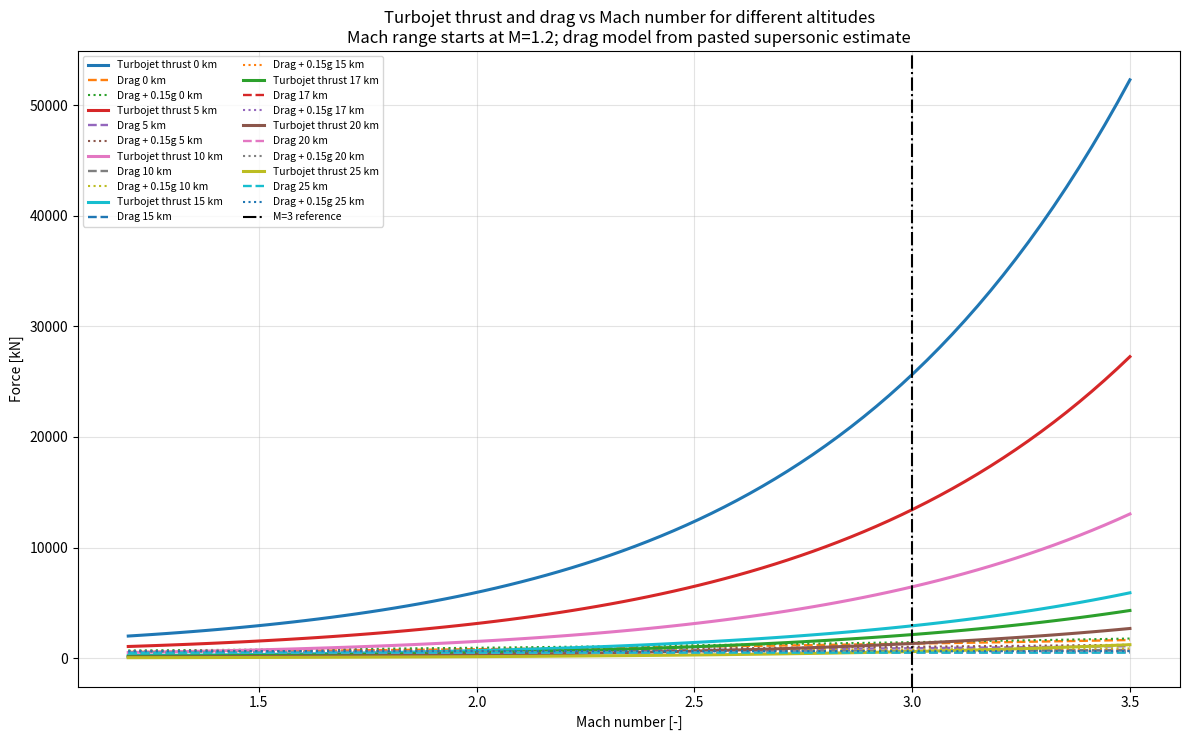

The script that saved this image:
"""
turbojet_mach_altitude_plot.py

Paper-style turbojet off-design calculator with:
- Design point set to M0 = 2.0 at altitude = 20 km
- ISA atmosphere calculator for T0 and P0
- Thrust plotted versus Mach number from 0 to 3.5
- Curves for altitudes from 0 to 25 km

The cycle method follows the uploaded paper-matching interim-value code:
fixed turbine throat area, fixed nozzle area, constant component efficiencies,
and N/N_DP used as the throttle/spool-speed proxy.
"""

from __future__ import annotations
from dataclasses import dataclass
from math import sqrt
from typing import Dict, Iterable, List, Tuple

import numpy as np
import pandas as pd
import matplotlib.pyplot as plt


@dataclass(frozen=True)
class Gas:
    k: float
    cp: float
    R: float


@dataclass(frozen=True)
class Params:
    # Gas data
    air: Gas = Gas(k=1.4, cp=1005.0, R=287.0)
    gas: Gas = Gas(k=1.33, cp=1170.0, R=290.0)
    cpB: float = 1200.0
    FHV: float = 43e6

    # Losses / efficiencies
    sigma_inlet: float = 0.97
    sigma_burner: float = 0.98
    sigma_ab_off: float = 0.975
    sigma_nozzle: float = 0.96
    eta_compressor: float = 0.83
    eta_turbine: float = 0.90
    eta_burner: float = 0.98
    eta_mech: float = 0.99

    # New design point for the high-speed turbojet case
    M0_DP: float = 2.0
    altitude_DP_m: float = 20_000.0

    # Keep the paper's reference engine choices unless you change them here
    m0_DP: float = 250.0        # kg/s
    CPR_DP: float = 8.0        # compressor pressure ratio at design point
    Tt4_DP: float = 1800.0     # K, turbine inlet temperature at design point


P = Params()


def isa_atmosphere(altitude_m: float) -> Tuple[float, float]:
    """
    International Standard Atmosphere, simplified to 0-25 km.

    Returns:
        T0 [K], P0 [Pa]
    """
    h = float(altitude_m)
    T_sl = 288.15
    P_sl = 101325.0
    g0 = 9.80665
    R = 287.05287
    L = -0.0065

    if h <= 11_000.0:
        T = T_sl + L * h
        P = P_sl * (T / T_sl) ** (-g0 / (L * R))
    else:
        T11 = T_sl + L * 11_000.0
        P11 = P_sl * (T11 / T_sl) ** (-g0 / (L * R))
        T = 216.65
        P = P11 * np.exp(-g0 * (h - 11_000.0) / (R * T))

    return float(T), float(P)


def total_from_static(T: float, p_static: float, M: float, gas: Gas) -> Tuple[float, float, float, float]:
    """Return Tt, Pt, a, V for a perfect gas."""
    Tt = T * (1.0 + (gas.k - 1.0) / 2.0 * M**2)
    Pt = p_static * (1.0 + (gas.k - 1.0) / 2.0 * M**2) ** (gas.k / (gas.k - 1.0))
    a = sqrt(gas.k * gas.R * T)
    V = M * a
    return Tt, Pt, a, V


def bcr(gas: Gas) -> float:
    """Critical total-to-static pressure ratio."""
    return ((gas.k + 1.0) / 2.0) ** (gas.k / (gas.k - 1.0))


def fuel_air_ratio_paper(Tt3: float, Tt4: float, p: Params = P) -> float:
    """
    Fuel-air ratio used in the paper-matching version.

    fB = cpB * (Tt4 - Tt3) / (eta_B * FHV)
    """
    return p.cpB * (Tt4 - Tt3) / (p.eta_burner * p.FHV)


def turbine_min_area_values(m4: float, Tt4: float, Pt4: float, p: Params = P) -> Dict[str, float]:
    """Section 4_min turbine throat values, following the paper-matching code."""
    gas = p.gas
    B = bcr(gas)
    T4_min = Tt4 * 2.0 / (gas.k + 1.0)
    P4_min = p.sigma_burner * Pt4 / B
    rho4_min = P4_min / (gas.R * T4_min)
    c4_min = sqrt(gas.k * gas.R * T4_min)
    A4_min = m4 / (rho4_min * c4_min)
    return {
        "T4_min": T4_min,
        "P4_min": P4_min,
        "rho4_min": rho4_min,
        "c4_min": c4_min,
        "A4_min": A4_min,
    }


def nozzle_choked_values(m9: float, Tt9: float, Pt9: float, P0: float, p: Params = P) -> Dict[str, float]:
    """
    Section 9 and 9e values for choked/incompletely expanded nozzle.

    If the nozzle is not choked, this returns NaN for the paper's choked-nozzle
    quantities because the paper explicitly treats that model as inappropriate.
    """
    gas = p.gas
    B = bcr(gas)
    pressure_ratio = Pt9 / P0

    if pressure_ratio < B:
        return {
            "Bcr": B,
            "choked": False,
            "P9_IE": np.nan,
            "T9_IE": np.nan,
            "M9_IE": np.nan,
            "a9_IE": np.nan,
            "V9_IE": np.nan,
            "rho9_IE": np.nan,
            "A9_min": np.nan,
            "V9e": np.nan,
            "T9e": np.nan,
            "P9e": P0,
        }

    P9_IE = Pt9 / B
    T9_IE = Tt9 * (P9_IE / Pt9) ** ((gas.k - 1.0) / gas.k)
    M9_IE = sqrt((Tt9 / T9_IE - 1.0) * 2.0 / (gas.k - 1.0))
    a9_IE = sqrt(gas.k * gas.R * T9_IE)
    V9_IE = M9_IE * a9_IE
    rho9_IE = P9_IE / (gas.R * T9_IE)
    A9_min = m9 / (rho9_IE * V9_IE)

    # Equivalent expanded jet velocity used in the paper:
    # pressure thrust is folded into the velocity term.
    V9e = V9_IE + (P9_IE - P0) / (rho9_IE * V9_IE)
    T9e = Tt9 - V9e**2 / (2.0 * gas.cp)

    return {
        "Bcr": B,
        "choked": True,
        "P9_IE": P9_IE,
        "T9_IE": T9_IE,
        "M9_IE": M9_IE,
        "a9_IE": a9_IE,
        "V9_IE": V9_IE,
        "rho9_IE": rho9_IE,
        "A9_min": A9_min,
        "V9e": V9e,
        "T9e": T9e,
        "P9e": P0,
    }


def design_point(p: Params = P) -> Dict[str, float]:
    """Calculate the M=2, H=20 km design point and fixed engine areas."""
    air, gas = p.air, p.gas
    T0_DP, P0_DP = isa_atmosphere(p.altitude_DP_m)

    out: Dict[str, float] = {}
    out["M0"] = p.M0_DP
    out["altitude_m"] = p.altitude_DP_m
    out["T0"] = T0_DP
    out["P0"] = P0_DP
    out["m0"] = p.m0_DP
    out["CPR"] = p.CPR_DP
    out["Tt4"] = p.Tt4_DP

    # Section 0
    Tt0, Pt0, a0, V0 = total_from_static(T0_DP, P0_DP, p.M0_DP, air)
    out.update(Tt0=Tt0, Pt0=Pt0, a0=a0, V0=V0)

    # Section 2
    Tt2 = Tt0
    Pt2 = p.sigma_inlet * Pt0
    out.update(Tt2=Tt2, Pt2=Pt2)

    # Section 3 compressor outlet
    Tt3 = Tt2 * (1.0 + (p.CPR_DP ** ((air.k - 1.0) / air.k) - 1.0) / p.eta_compressor)
    Pt3 = p.CPR_DP * Pt2
    WC = air.cp * (Tt3 - Tt2)
    PC = p.m0_DP * WC
    out.update(Tt3=Tt3, Pt3=Pt3, WC=WC, PC=PC)

    # Section 4 combustor outlet / turbine inlet
    fB = fuel_air_ratio_paper(Tt3, p.Tt4_DP, p)
    if fB <= 0:
        raise ValueError(
            "Invalid design point: fuel-air ratio is <= 0. "
            "Increase Tt4_DP or reduce CPR_DP/design Mach."
        )
    mfB = p.m0_DP * fB
    Pt4 = p.sigma_burner * Pt3
    m4 = p.m0_DP * (1.0 + fB)
    out.update(fB=fB, mfB=mfB, Pt4=Pt4, m4=m4)

    # Section 4_min turbine minimum area
    out.update(turbine_min_area_values(m4, p.Tt4_DP, Pt4, p))

    # Section 5 turbine outlet / nozzle inlet
    Tt5 = p.Tt4_DP - WC / ((1.0 + fB) * gas.cp * p.eta_mech)
    TPR = (1.0 - (1.0 - Tt5 / p.Tt4_DP) / p.eta_turbine) ** (-gas.k / (gas.k - 1.0))
    Pt5 = Pt4 / TPR
    out.update(Tt5=Tt5, Pt5=Pt5, TPR=TPR)

    # Section 7 / Section 9
    Tt7 = Tt5
    Pt7 = p.sigma_ab_off * Pt5
    Tt9 = Tt7
    Pt9 = p.sigma_nozzle * Pt7
    out.update(Tt7=Tt7, Pt7=Pt7, Tt9=Tt9, Pt9=Pt9)

    # Choked nozzle and equivalent expansion
    out.update(nozzle_choked_values(m4, Tt9, Pt9, T0_DP*0 + P0_DP, p))
    if not out["choked"]:
        raise ValueError("Invalid design point: design nozzle is not choked.")

    # Performance using paper's equivalent expanded velocity
    thrust = p.m0_DP * ((1.0 + fB) * out["V9e"] - V0)
    ST = thrust / p.m0_DP
    SFC = mfB / thrust if thrust > 0 else np.nan
    out.update(thrust_N=thrust, thrust_kN=thrust / 1000.0, ST=ST,
               SFC_kg_N_s=SFC, SFC_kg_N_h=SFC * 3600.0)
    return out


def off_design(M0: float, altitude_m: float, n_ratio: float, dp: Dict[str, float], p: Params = P) -> Dict[str, float]:
    """Off-design calculation at a given Mach and altitude."""
    air, gas = p.air, p.gas
    T0, P0 = isa_atmosphere(altitude_m)

    out: Dict[str, float] = {"M0": M0, "altitude_m": altitude_m, "T0": T0, "P0": P0, "n_ratio": n_ratio}

    # Section 0 and 2
    Tt0, Pt0, a0, V0 = total_from_static(T0, P0, M0, air)
    Tt2 = Tt0
    Pt2 = p.sigma_inlet * Pt0
    out.update(Tt0=Tt0, Pt0=Pt0, a0=a0, V0=V0, Tt2=Tt2, Pt2=Pt2)

    # Off-design TIT from paper relation:
    # n/n_DP = sqrt((Tt4/Tt0) / (Tt4_DP/Tt0_DP))
    Tt4 = Tt0 * n_ratio**2 * p.Tt4_DP / dp["Tt0"]

    # Constant TPR = TPR_DP
    TPR = dp["TPR"]
    Tt5 = Tt4 * (1.0 - p.eta_turbine * (1.0 - TPR ** (-(gas.k - 1.0) / gas.k)))
    WT = gas.cp * (Tt4 - Tt5) * p.eta_mech
    out.update(Tt4=Tt4, Tt5=Tt5, WT=WT)

    # Iterative turbocomponent calculation to match fB
    fB = 0.0
    converged = False
    Tt3 = np.nan
    for iteration in range(1, 101):
        fB_old = fB
        Tt3 = Tt2 + (1.0 + fB_old) * WT / air.cp
        fB = fuel_air_ratio_paper(Tt3, Tt4, p)
        if fB <= 0:
            break
        if abs(fB - fB_old) / max(abs(fB), 1e-12) < 1e-5:
            converged = True
            break

    out.update(Tt3=Tt3, fB=fB, fB_previous=fB_old, iterations=iteration, converged=converged)

    if fB <= 0 or not np.isfinite(Tt3):
        out.update(valid=False, reason="fB <= 0 or invalid compressor/turbine match")
        out.update(CPR=np.nan, Pt3=np.nan, Pt4=np.nan, Pt5=np.nan, m4=np.nan, m0=np.nan, mf=np.nan,
                   Tt7=np.nan, Pt7=np.nan, Tt9=np.nan, Pt9=np.nan, Bcr=bcr(gas), choked=False,
                   P9_IE=np.nan, T9_IE=np.nan, M9_IE=np.nan, a9_IE=np.nan, V9_IE=np.nan,
                   rho9_IE=np.nan, A9_min=np.nan, V9e=np.nan, T9e=np.nan, P9e=P0,
                   thrust_N=np.nan, thrust_kN=np.nan, ST=np.nan, SFC_kg_N_s=np.nan, SFC_kg_N_h=np.nan)
        return out

    # Compressor pressure ratio and pressure levels
    CPR = (1.0 + p.eta_compressor * (Tt3 / Tt2 - 1.0)) ** (air.k / (air.k - 1.0))
    Pt3 = CPR * Pt2
    Pt4 = p.sigma_burner * Pt3
    Pt5 = Pt4 / TPR
    out.update(CPR=CPR, Pt3=Pt3, Pt4=Pt4, Pt5=Pt5, TPR=TPR)

    # Mass flow from fixed turbine minimum area
    B = bcr(gas)
    T4_min = Tt4 * 2.0 / (gas.k + 1.0)
    P4_min = p.sigma_burner * Pt4 / B
    rho4_min = P4_min / (gas.R * T4_min)
    c4_min = sqrt(gas.k * gas.R * T4_min)
    A4_min = dp["A4_min"]
    m4 = A4_min * rho4_min * c4_min
    m0 = m4 / (1.0 + fB)
    mf = m0 * fB
    out.update(T4_min=T4_min, P4_min=P4_min, rho4_min=rho4_min, c4_min=c4_min,
               A4_min=A4_min, m4=m4, m0=m0, mf=mf)

    # Section 7 and Section 9
    Tt7 = Tt5
    Pt7 = p.sigma_ab_off * Pt5
    Tt9 = Tt7
    Pt9 = p.sigma_nozzle * Pt7
    out.update(Tt7=Tt7, Pt7=Pt7, Tt9=Tt9, Pt9=Pt9)

    nozzle = nozzle_choked_values(m4, Tt9, Pt9, P0, p)
    out.update(nozzle)

    if not nozzle["choked"]:
        out.update(valid=False, reason="nozzle not choked; paper choked-nozzle model not applicable")
        out.update(thrust_N=np.nan, thrust_kN=np.nan, ST=np.nan, SFC_kg_N_s=np.nan, SFC_kg_N_h=np.nan)
        return out

    thrust = m0 * ((1.0 + fB) * out["V9e"] - V0)
    ST = thrust / m0
    SFC = mf / thrust if thrust > 0 else np.nan
    out.update(valid=True, reason="ok", thrust_N=thrust, thrust_kN=thrust / 1000.0, ST=ST,
               SFC_kg_N_s=SFC, SFC_kg_N_h=SFC * 3600.0)
    return out


def run_sweep(
    machs: Iterable[float],
    altitudes_m: Iterable[float],
    n_ratio: float = 1.0,
    p: Params = P,
) -> Tuple[Dict[str, float], pd.DataFrame]:
    dp = design_point(p)
    rows: List[Dict[str, float]] = []
    for h in altitudes_m:
        for M in machs:
            rows.append(off_design(float(M), float(h), n_ratio, dp, p))
    return dp, pd.DataFrame(rows)


def make_plot(df: pd.DataFrame, output_png: str = "thrust_vs_mach_altitude.png") -> None:
    plt.figure(figsize=(9, 6))
    for h, group in df.groupby("altitude_m"):
        group = group.sort_values("M0")
        plt.plot(group["M0"], group["thrust_kN"], marker="o", markersize=3, label=f"{h/1000:.0f} km")

    plt.xlabel("Mach number [-]")
    plt.ylabel("Thrust [kN]")
    plt.title("Turbojet thrust vs Mach number, design point M=2 at 20 km")
    plt.grid(True)
    plt.legend(title="Altitude")
    plt.tight_layout()
    plt.savefig(output_png, dpi=200)
    plt.show()

# =============================================================================
# THRUST + DRAG VS MACH FOR DIFFERENT ALTITUDES
# =============================================================================
# Turbojet thrust:
#   Uses the paper-style turbojet model above, with design point M=2, h=20 km.
#
# Drag:
#   Uses the drag model pasted in the prompt:
#       W_TOG = 90,000 kg
#       S_PLAN = 350 m²
#       S_WET = 1000 m²
#       MAC = 21 m
#       IF = 1.05
#       alpha_rad = sqrt(CL^0.75 / 2)
#       cd_wave = 2 sin(alpha)^3
#       cf = 0.455 / log10(Re)^2.58
#       cd_f = cf * IF * S_WET/S_PLAN
#
# Plot:
#   Mach range starts at M=1.2, as requested.
# =============================================================================

# --- Drag constants from the prompt ---
W_TOG_DRAG = 90_000.0       # kg
S_PLAN_DRAG = 350.0         # m²
S_WET_DRAG = 1000.0         # m²
MAC_DRAG = 21.0             # m
IF_DRAG = 1.05
ACCEL_G_DRAG = 0.15
G_DRAG = 9.81


def drag_atmosphere_prompt(alt_m: float) -> tuple[float, float]:
    """
    Atmosphere from the pasted drag code.
    Returns rho [kg/m³], T [K].
    """
    alt_m = float(alt_m)
    if alt_m <= 11000:
        T = 288.15 - 0.0065 * alt_m
        rho = 1.225 * (T / 288.15)**4.256
    elif alt_m <= 25000:
        T = 216.65
        rho = 0.3639 * np.exp(-0.000157 * (alt_m - 11000))
    else:
        T = 216.65 + 0.003 * (alt_m - 25000)
        rho = 0.0401 * (T / 216.65)**-11.388
    return float(rho), float(T)


def reynolds_prompt(rho: float, v: float, temp: float, chord: float) -> float:
    """Reynolds number with Sutherland viscosity from the pasted drag code."""
    mu_0 = 1.7894e-5
    T_0 = 273.15
    S_suth = 110.4
    mu = mu_0 * (temp / T_0)**1.5 * (T_0 + S_suth) / (temp + S_suth)
    return float((rho * v * chord) / mu)


def drag_breakdown_prompt(M: float, altitude_m: float) -> dict[str, float]:
    """
    Drag and required thrust calculation from the pasted drag model.

    Returns drag only and drag + 0.15g acceleration requirement.
    """
    M = float(M)
    rho, T = drag_atmosphere_prompt(altitude_m)
    a = np.sqrt(1.4 * 287.0 * T)
    V = M * a
    q = 0.5 * rho * V**2

    cl_needed = (W_TOG_DRAG * G_DRAG) / max(q * S_PLAN_DRAG, 1e-30)

    # Same as pasted code:
    alpha_rad = np.sqrt((cl_needed**0.75) / 2.0)
    cd_wave = 2.0 * np.sin(alpha_rad)**3

    Re_dyn = reynolds_prompt(rho, V, T, MAC_DRAG)
    cf = 0.455 / (np.log10(Re_dyn)**2.58)
    cd_f = cf * IF_DRAG * (S_WET_DRAG / S_PLAN_DRAG)

    cd_total = cd_f + cd_wave
    drag_force_N = q * S_PLAN_DRAG * cd_total
    drag_friction_N = q * S_PLAN_DRAG * cd_f
    drag_wave_N = q * S_PLAN_DRAG * cd_wave
    thrust_required_N = drag_force_N + (W_TOG_DRAG * ACCEL_G_DRAG * G_DRAG)

    return {
        "M": M,
        "altitude_m": float(altitude_m),
        "rho": rho,
        "T": T,
        "V": float(V),
        "q": float(q),
        "CL": float(cl_needed),
        "alpha_deg": float(np.degrees(alpha_rad)),
        "Re": float(Re_dyn),
        "cf": float(cf),
        "cd_f": float(cd_f),
        "cd_wave": float(cd_wave),
        "cd_total": float(cd_total),
        "drag_N": float(drag_force_N),
        "drag_kN": float(drag_force_N / 1000.0),
        "drag_friction_kN": float(drag_friction_N / 1000.0),
        "drag_wave_kN": float(drag_wave_N / 1000.0),
        "thrust_required_0p15g_N": float(thrust_required_N),
        "thrust_required_0p15g_kN": float(thrust_required_N / 1000.0),
    }


def make_thrust_drag_altitude_plot(
    machs: np.ndarray | None = None,
    altitudes_m: np.ndarray | None = None,
    n_ratio: float = 1.0,
    p: Params = P,
    output_png: str = "thrust_drag_vs_mach_altitudes.png",
    output_csv: str = "thrust_drag_vs_mach_altitudes.csv",
):
    """
    Plot turbojet thrust and aircraft drag versus Mach number for different altitudes.
    """
    if machs is None:
        machs = np.linspace(1.2, 3.5, 80)
    if altitudes_m is None:
        altitudes_m = np.array([0, 5_000, 10_000, 15_000, 17_000, 20_000, 25_000], dtype=float)

    dp = design_point(p)
    rows = []

    for h in altitudes_m:
        for M in machs:
            tj = off_design(float(M), float(h), n_ratio, dp, p)
            dr = drag_breakdown_prompt(float(M), float(h))

            N_TURBOJET_ENGINES = 2
            thrust_kN = N_TURBOJET_ENGINES * float(tj.get("thrust_kN", np.nan))
            drag_kN = dr["drag_kN"]
            required_kN = dr["thrust_required_0p15g_kN"]

            rows.append({
                "Mach": float(M),
                "altitude_m": float(h),
                "altitude_km": float(h) / 1000.0,
                "turbojet_thrust_kN": thrust_kN,
                "drag_kN": drag_kN,
                "required_thrust_0p15g_kN": required_kN,
                "net_vs_drag_kN": thrust_kN - drag_kN if np.isfinite(thrust_kN) else np.nan,
                "net_vs_0p15g_req_kN": thrust_kN - required_kN if np.isfinite(thrust_kN) else np.nan,
                "CL": dr["CL"],
                "alpha_deg": dr["alpha_deg"],
                "cd_total": dr["cd_total"],
                "cd_f": dr["cd_f"],
                "cd_wave": dr["cd_wave"],
                "drag_friction_kN": dr["drag_friction_kN"],
                "drag_wave_kN": dr["drag_wave_kN"],
                "turbojet_valid": bool(tj.get("valid", True)),
                "turbojet_reason": tj.get("reason", "ok"),
                "m0_turbojet_kg_s": float(tj.get("m0", np.nan)),
                "CPR": float(tj.get("CPR", np.nan)),
                "Tt4_K": float(tj.get("Tt4", np.nan)),
            })

    try:
        import pandas as pd
        df = pd.DataFrame(rows)
        df.to_csv(output_csv, index=False)
    except Exception:
        df = rows

    # Plot
    fig, ax = plt.subplots(figsize=(12, 7.5))

    for h in altitudes_m:
        if hasattr(df, "loc"):
            sub = df[df["altitude_m"] == float(h)].sort_values("Mach")
            M_arr = sub["Mach"].to_numpy()
            T_arr = sub["turbojet_thrust_kN"].to_numpy()
            D_arr = sub["drag_kN"].to_numpy()
            R_arr = sub["required_thrust_0p15g_kN"].to_numpy()
        else:
            sub = [r for r in rows if r["altitude_m"] == float(h)]
            M_arr = np.array([r["Mach"] for r in sub])
            T_arr = np.array([r["turbojet_thrust_kN"] for r in sub])
            D_arr = np.array([r["drag_kN"] for r in sub])
            R_arr = np.array([r["required_thrust_0p15g_kN"] for r in sub])

        label_h = f"{h/1000:.0f} km"
        ax.plot(M_arr, T_arr, linewidth=2.2, label=f"Turbojet thrust {label_h}")
        ax.plot(M_arr, D_arr, linestyle="--", linewidth=1.7, label=f"Drag {label_h}")
        ax.plot(M_arr, R_arr, linestyle=":", linewidth=1.5, label=f"Drag + 0.15g {label_h}")

    ax.axvline(3.0, color="black", linestyle="-.", linewidth=1.5, label="M=3 reference")
    ax.set_xlabel("Mach number [-]")
    ax.set_ylabel("Force [kN]")
    ax.set_title(
        "Turbojet thrust and drag vs Mach number for different altitudes\n"
        "Mach range starts at M=1.2; drag model from pasted supersonic estimate"
    )
    ax.grid(True, alpha=0.35)
    ax.legend(ncol=2, fontsize=7.5)
    fig.tight_layout()
    fig.savefig(output_png, dpi=300, bbox_inches="tight")
    plt.show()

    print("Design point:")
    print(f"  M0 = {dp['M0']:.2f}, altitude = {dp['altitude_m']/1000:.1f} km")
    print(f"  Tt4_DP = {dp['Tt4']:.1f} K, m0_DP = {dp['m0']:.3f} kg/s")
    print(f"  Design thrust = {dp['thrust_kN']:.3f} kN")
    print()
    print("Saved:")
    print(f"  {output_png}")
    print(f"  {output_csv}")

    return df


if __name__ == "__main__":
    machs = np.linspace(1.2, 3.5, 80)
    altitudes_m = np.array([0, 5_000, 10_000, 15_000, 17_000, 20_000, 25_000], dtype=float)

    make_thrust_drag_altitude_plot(
        machs=machs,
        altitudes_m=altitudes_m,
        n_ratio=1.0,
        p=P,
        output_png="thrust_drag_vs_mach_altitudes.png",
        output_csv="thrust_drag_vs_mach_altitudes.csv",
    )
